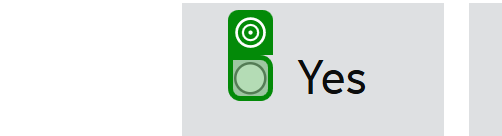
Workflow: Create New Business Record

Step 1: check the text box in window 'Register a business - Rural Payments' (msedge.exe) (repeated 2 times)

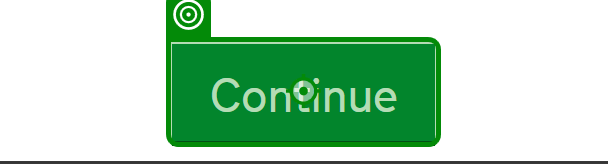
Step 3: click on the button in window 'Register a business - Rural Payments' (msedge.exe)

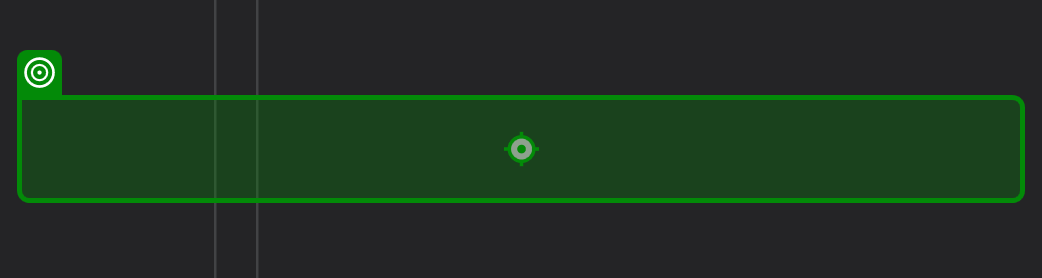
Step 4: type "[in_dictFormDetails("BusinessName")]" into the text box in window 'Add business details - Rural Payments' (msedge.exe)

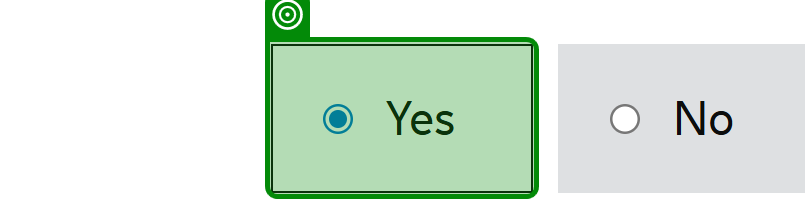
Step 5: check the label in window 'Add business details - Rural Payments' (msedge.exe)

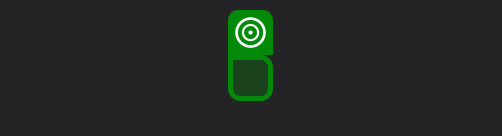
Step 6: check the text box in window 'Add business details - Rural Payments' (msedge.exe) (repeated 2 times)

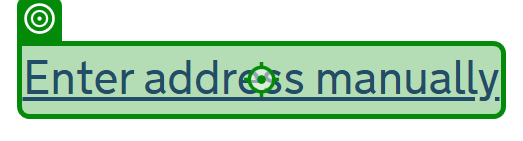
Step 8: click on the link in window 'Add business details - Rural Payments' (msedge.exe)

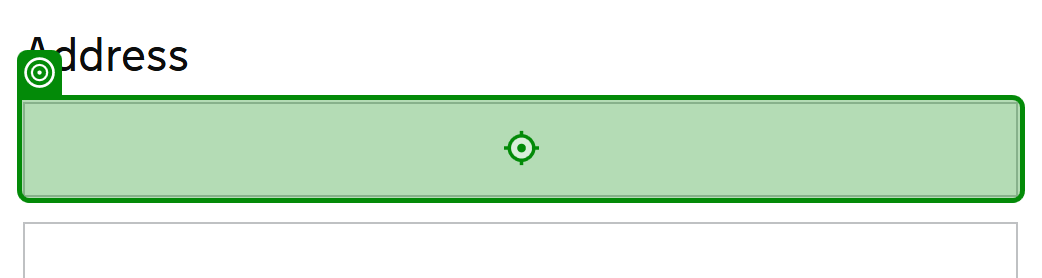
Step 9: type "[in_dictFormDetails("BusinessAddressLine1")]" into the text box in window 'Add business details - Rural Payments' (msedge.exe)

Step 10 [then]: type "[in_dictFormDetails("BusinessAddressLine2")]" into the text box in window 'Add business details - Rural Payments' (msedge.exe) (same screen as step 9)

Step 11: type "[in_dictFormDetails("BusinessAddressLine3")]" into the text box in window 'Add business details - Rural Payments' (msedge.exe) (same screen as step 9)

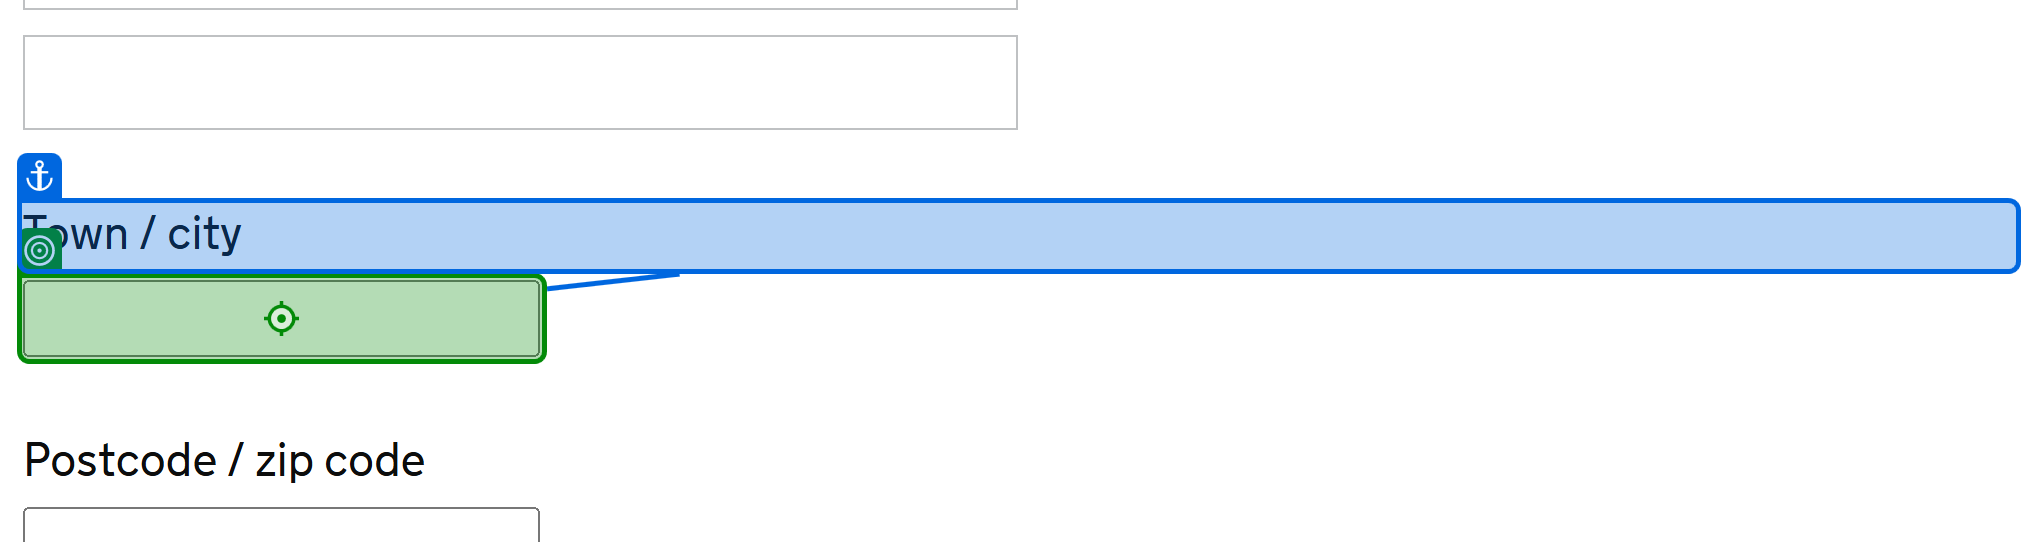
Step 12: type "[in_dictFormDetails("BusinessAddressTownOrCity")]" into the text box 'town' in window 'Add business details - Rural Payments' (msedge.exe)

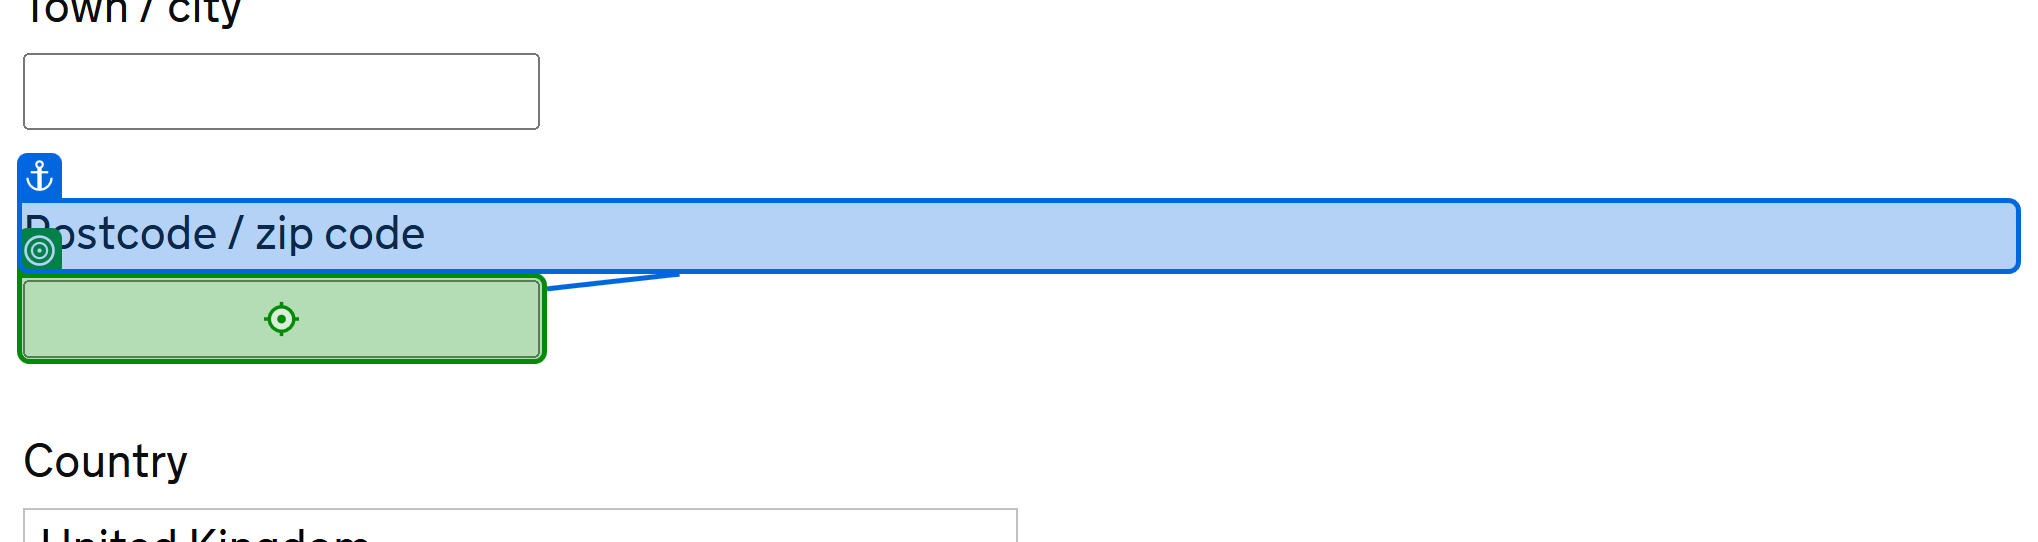
Step 13: type "[in_dictFormDetails("BusinessAddressPostcode")]" into the text box in window 'Add business details - Rural Payments' (msedge.exe)

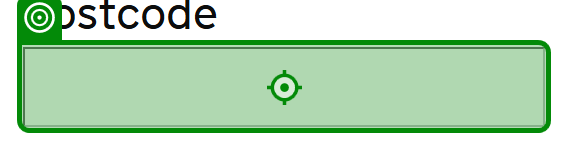
Step 14: type "[in_dictFormDetails("BusinessAddressPostcode")]" into the text box 'Postcode' in window 'Add business details - Rural Payments' (msedge.exe)

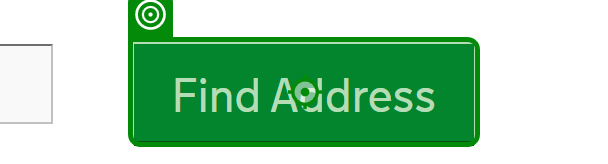
Step 15: click on the button in window 'Add business details - Rural Payments' (msedge.exe)

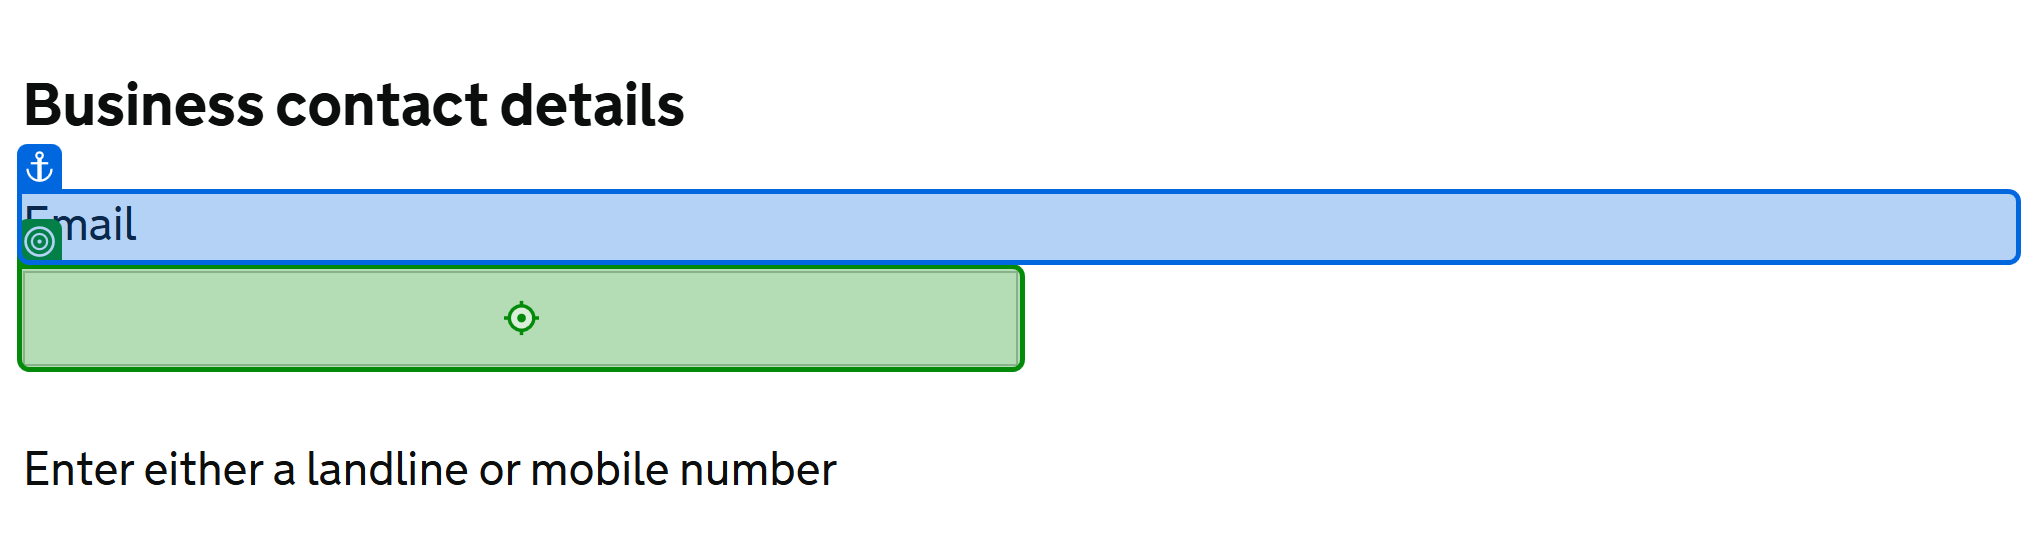
Step 16: type "[in_dictFormDetails("Email")]" into the text box 'email' in window 'Add business details - Rural Payments' (msedge.exe)

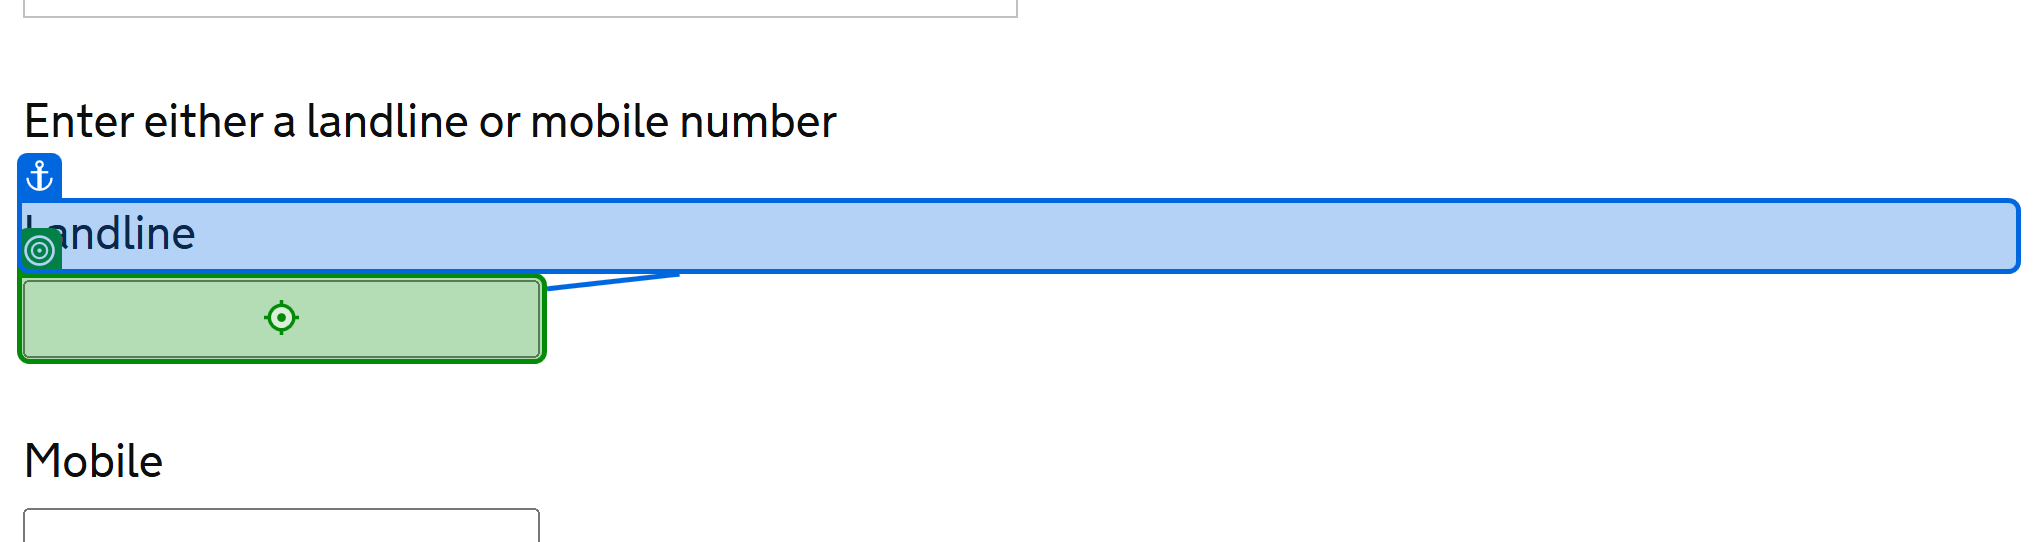
Step 17: type "[in_dictFormDetails("Landline")]" into the text box 'landlinenumber' in window 'Add business details - Rural Payments' (msedge.exe)

Step 18: type "[in_dictFormDetails("Mobile")]" into the text box 'mobilenumber' in window 'Add business details - Rural Payments' (msedge.exe) (no picture)

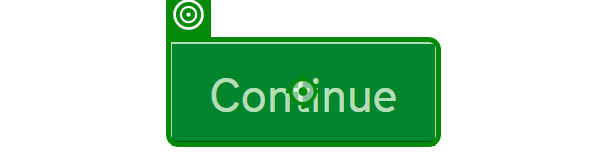
Step 19: click on the button in window 'Add business details - Rural Payments' (msedge.exe)

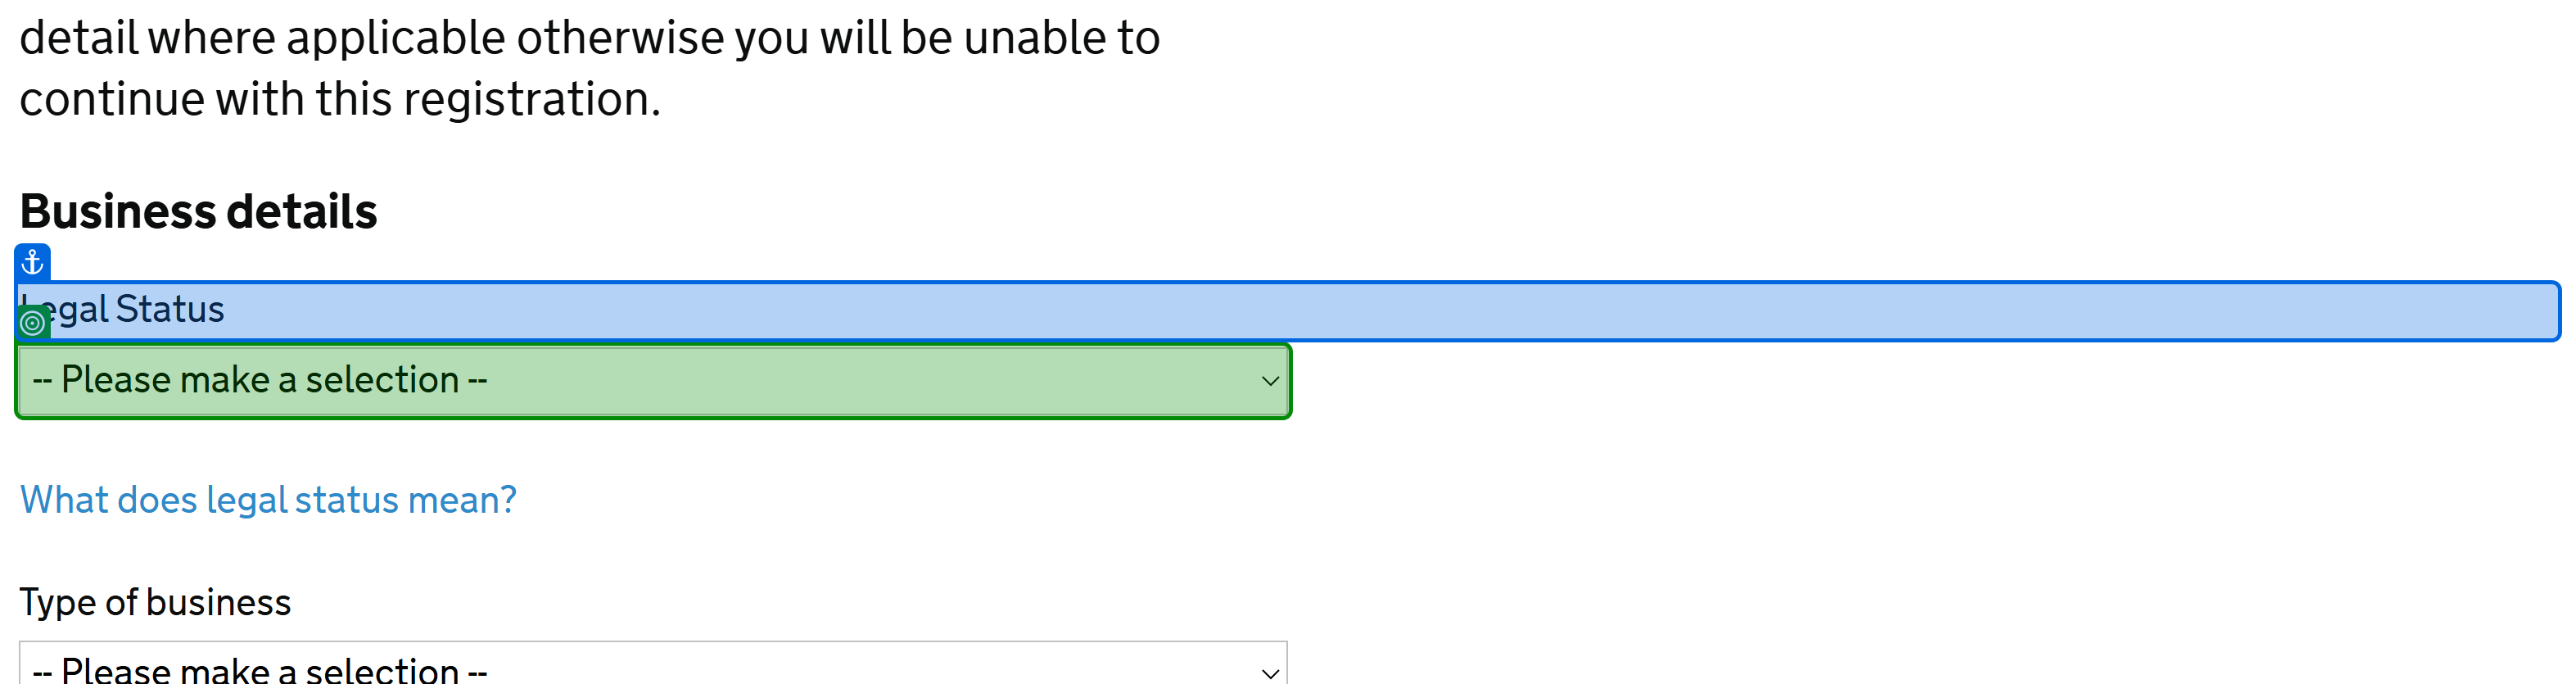
Step 20: select "[in_dictFormDetails("LegalStatus")]" in the drop-down 'legalstatus' in window 'Add business details - Rural Payments' (msedge.exe)

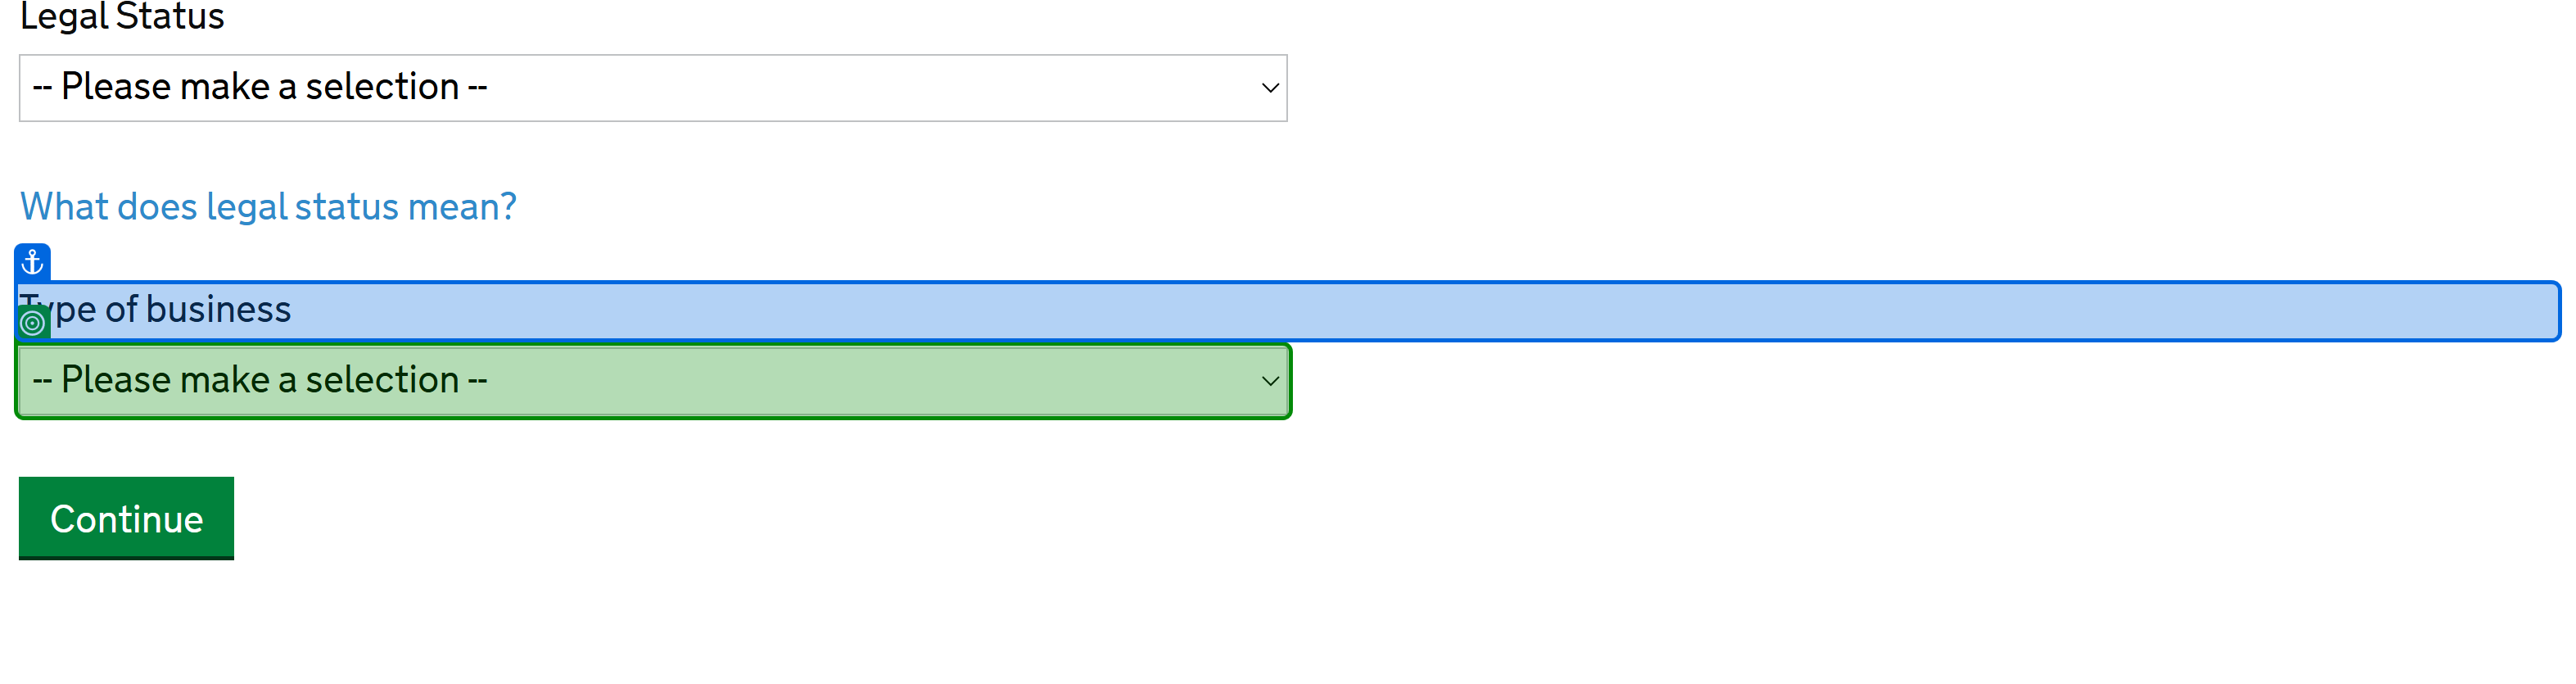
Step 21: select "[in_dictFormDetails("BusinessPurpose")]" in the drop-down 'businesstype' in window 'Add business details - Rural Payments' (msedge.exe)

Step 22: click on the text box 'Continue' in window 'Add business details - Rural Payments' (msedge.exe) (same screen as step 19)

Step 23: click on the text box 'I confirm that these details are correct' in window 'Business details summary - Rural Payments' (msedge.exe) (no picture)

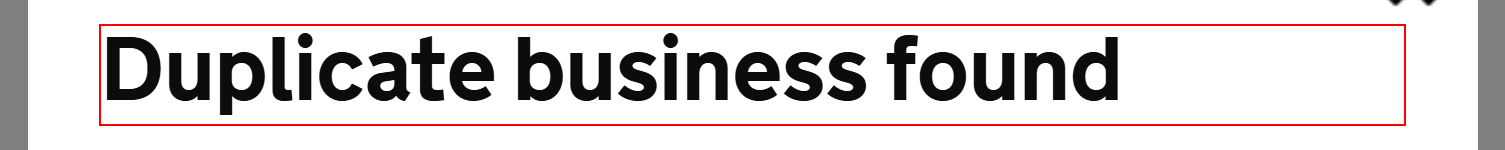
Step 24: Find element - duplicate business found on the heading in window 'Business details summary - Rural Payments' (msedge.exe)
